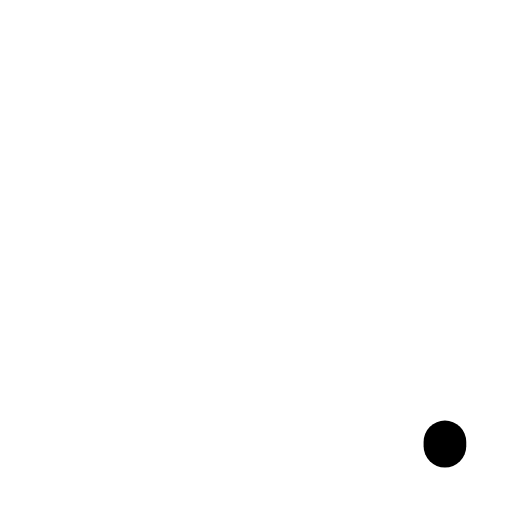
t = 0.00 s
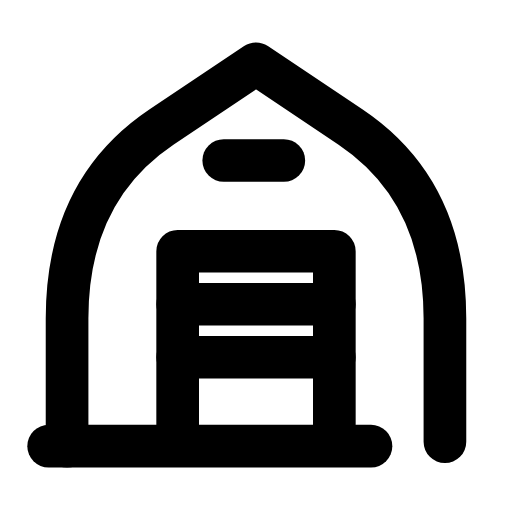
t = 0.30 s
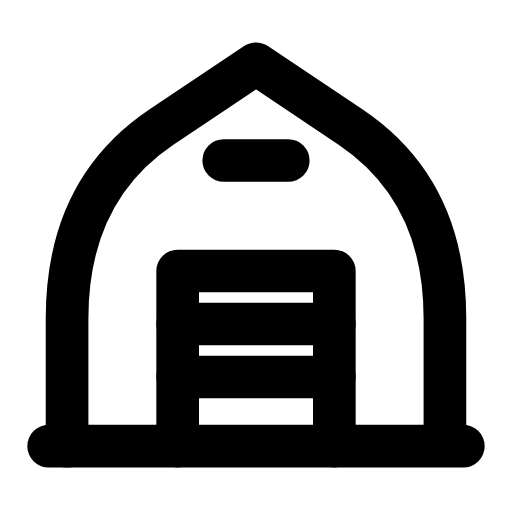
t = 0.60 s
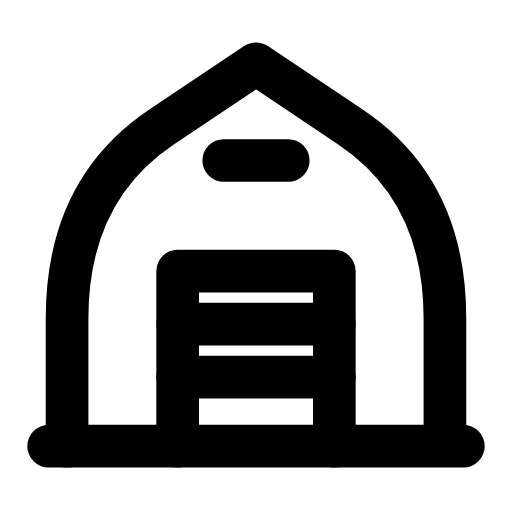
t = 0.90 s
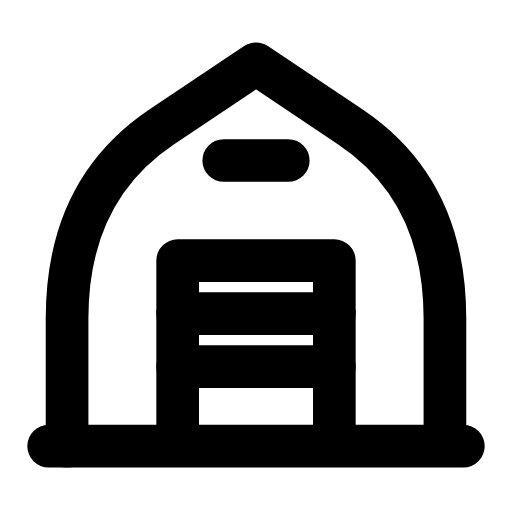
t = 1.20 s
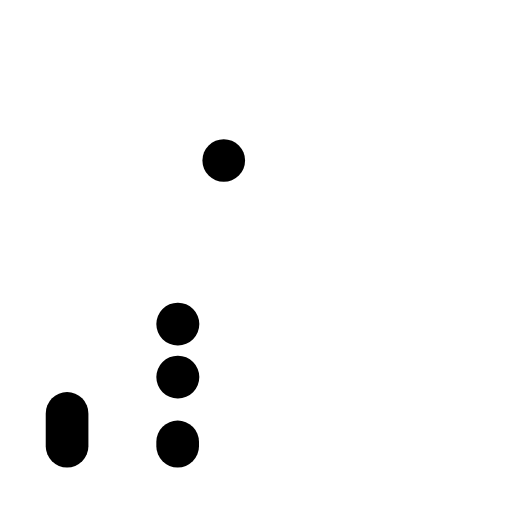
t = 1.50 s

The animated SVG that drew these frames (rendered in a browser with its animation timeline set to each time). Animation: 6 SMIL elements (animate=5,animateTransform=1); one cycle of 1.80 s, repeats indefinitely.

<svg xmlns="http://www.w3.org/2000/svg" width="24" height="24" viewBox="0 0 24 24" fill="none"><g transform="translate(-0.96 -1.765) scale(1.08)"><path stroke="currentColor" stroke-width="1.852" stroke-linecap="round" stroke-linejoin="round" fill="none" d="M3.8 21L3.8 15.45Q3.8 9.9 7.9 7.15L12 4.4L16.1 7.15Q20.2 9.9 20.2 15.45L20.2 21" pathLength="1" stroke-dasharray="1"><animate attributeName="stroke-dashoffset" values="1;1;0;0;0;0;1;1;1" keyTimes="0;0;0.189;0.45;0.6;0.774;0.9;0.9;1" dur="1.8s" repeatCount="indefinite" calcMode="spline" keySplines="0.16 1 0.3 1;0.16 1 0.3 1;0.16 1 0.3 1;0.16 1 0.3 1;0.16 1 0.3 1;0.16 1 0.3 1;0.16 1 0.3 1;0.16 1 0.3 1"/></path><g><animateTransform attributeName="transform" type="translate" values="0 0;0 0;0 -1;0 0;0 0;0 0;0 0;0 -1;0 0;0 0;0 0" keyTimes="0;0.135;0.2475;0.36;0.45;0.6;0.66;0.735;0.81;0.9;1" dur="1.8s" repeatCount="indefinite" calcMode="spline" keySplines="0.16 1 0.3 1;0.16 1 0.3 1;0.16 1 0.3 1;0.16 1 0.3 1;0.16 1 0.3 1;0.16 1 0.3 1;0.16 1 0.3 1;0.16 1 0.3 1;0.16 1 0.3 1;0.16 1 0.3 1"/><path stroke="currentColor" stroke-width="1.852" stroke-linecap="round" stroke-linejoin="round" fill="none" d="M8.6 21L8.6 13.4L15.4 13.4L15.4 21" pathLength="1" stroke-dasharray="1"><animate attributeName="stroke-dashoffset" values="1;1;0;0;0;0;1;1;1" keyTimes="0;0.0315;0.2205;0.45;0.6;0.753;0.879;0.9;1" dur="1.8s" repeatCount="indefinite" calcMode="spline" keySplines="0.16 1 0.3 1;0.16 1 0.3 1;0.16 1 0.3 1;0.16 1 0.3 1;0.16 1 0.3 1;0.16 1 0.3 1;0.16 1 0.3 1;0.16 1 0.3 1"/></path><path stroke="currentColor" stroke-width="1.852" stroke-linecap="round" stroke-linejoin="round" fill="none" d="M8.6 15.7L15.4 15.7M8.6 18L15.4 18" pathLength="1" stroke-dasharray="1"><animate attributeName="stroke-dashoffset" values="1;1;0;0;0;0;1;1;1" keyTimes="0;0.063;0.252;0.45;0.6;0.732;0.858;0.9;1" dur="1.8s" repeatCount="indefinite" calcMode="spline" keySplines="0.16 1 0.3 1;0.16 1 0.3 1;0.16 1 0.3 1;0.16 1 0.3 1;0.16 1 0.3 1;0.16 1 0.3 1;0.16 1 0.3 1;0.16 1 0.3 1"/></path></g><path stroke="currentColor" stroke-width="1.852" stroke-linecap="round" stroke-linejoin="round" fill="none" d="M10.6 8.6L13.4 8.6" pathLength="1" stroke-dasharray="1"><animate attributeName="stroke-dashoffset" values="1;1;0;0;0;0;1;1;1" keyTimes="0;0.0945;0.2835;0.45;0.6;0.711;0.837;0.9;1" dur="1.8s" repeatCount="indefinite" calcMode="spline" keySplines="0.16 1 0.3 1;0.16 1 0.3 1;0.16 1 0.3 1;0.16 1 0.3 1;0.16 1 0.3 1;0.16 1 0.3 1;0.16 1 0.3 1;0.16 1 0.3 1"/></path><line stroke="currentColor" stroke-width="1.852" stroke-linecap="round" stroke-linejoin="round" fill="none" x1="3" y1="21" x2="21" y2="21" pathLength="1" stroke-dasharray="1"><animate attributeName="stroke-dashoffset" values="1;1;0;0;0;0;1;1;1" keyTimes="0;0.126;0.315;0.45;0.6;0.69;0.816;0.9;1" dur="1.8s" repeatCount="indefinite" calcMode="spline" keySplines="0.16 1 0.3 1;0.16 1 0.3 1;0.16 1 0.3 1;0.16 1 0.3 1;0.16 1 0.3 1;0.16 1 0.3 1;0.16 1 0.3 1;0.16 1 0.3 1"/></line></g></svg>
